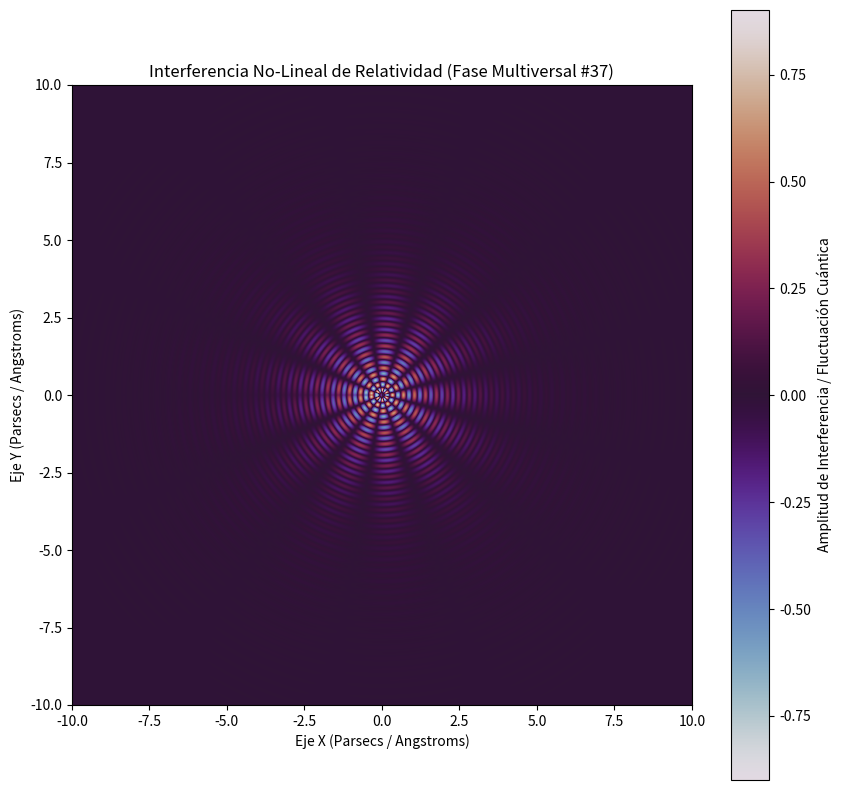

This figure's Python source:
%matplotlib inline
# Simulación Multiversal: Relatividad - Variante 37
import numpy as np
import matplotlib.pyplot as plt

# Parámetros Físicos No-Lineales
omega_1 = 17.694
omega_2 = 6.318
lambda_decay = 0.631
phase_shift = 1.789

x = np.linspace(-10, 10, 800)
y = np.linspace(-10, 10, 800)
X, Y = np.meshgrid(x, y)

# Dinámica de Fluidos / Campos Tensor-Escalares (Fase Multiversal)
R = np.sqrt(X**2 + Y**2) + 1e-5
Z = (np.sin(omega_1 * R + phase_shift) * np.cos(omega_2 * np.arctan2(Y, X))) * np.exp(-lambda_decay * R)

plt.figure(figsize=(10, 10))
plt.imshow(Z, cmap='twilight', extent=[-10, 10, -10, 10], origin='lower')
plt.colorbar(label='Amplitud de Interferencia / Fluctuación Cuántica')
plt.title(r'Interferencia No-Lineal de Relatividad (Fase Multiversal #37)')
plt.xlabel('Eje X (Parsecs / Angstroms)')
plt.ylabel('Eje Y (Parsecs / Angstroms)')
plt.show()
